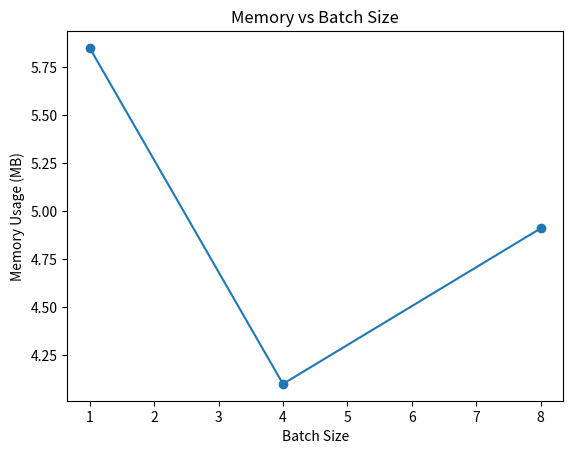

Reproduce this figure in Python. (Note: this script raises an exception after producing the figure.)
import pandas as pd
import matplotlib.pyplot as plt

def main():
    data = {
        "Batch": [1, 4, 8],
        "Memory_MB": [5.85, 4.10, 4.91]  
    }

    df = pd.DataFrame(data)

    plt.figure()
    plt.plot(df["Batch"], df["Memory_MB"], marker="o")
    plt.xlabel("Batch Size")
    plt.ylabel("Memory Usage (MB)")
    plt.title("Memory vs Batch Size")

    plt.savefig("results/memory_scaling.png", dpi=200, bbox_inches="tight")

if __name__ == "__main__":
    main()
